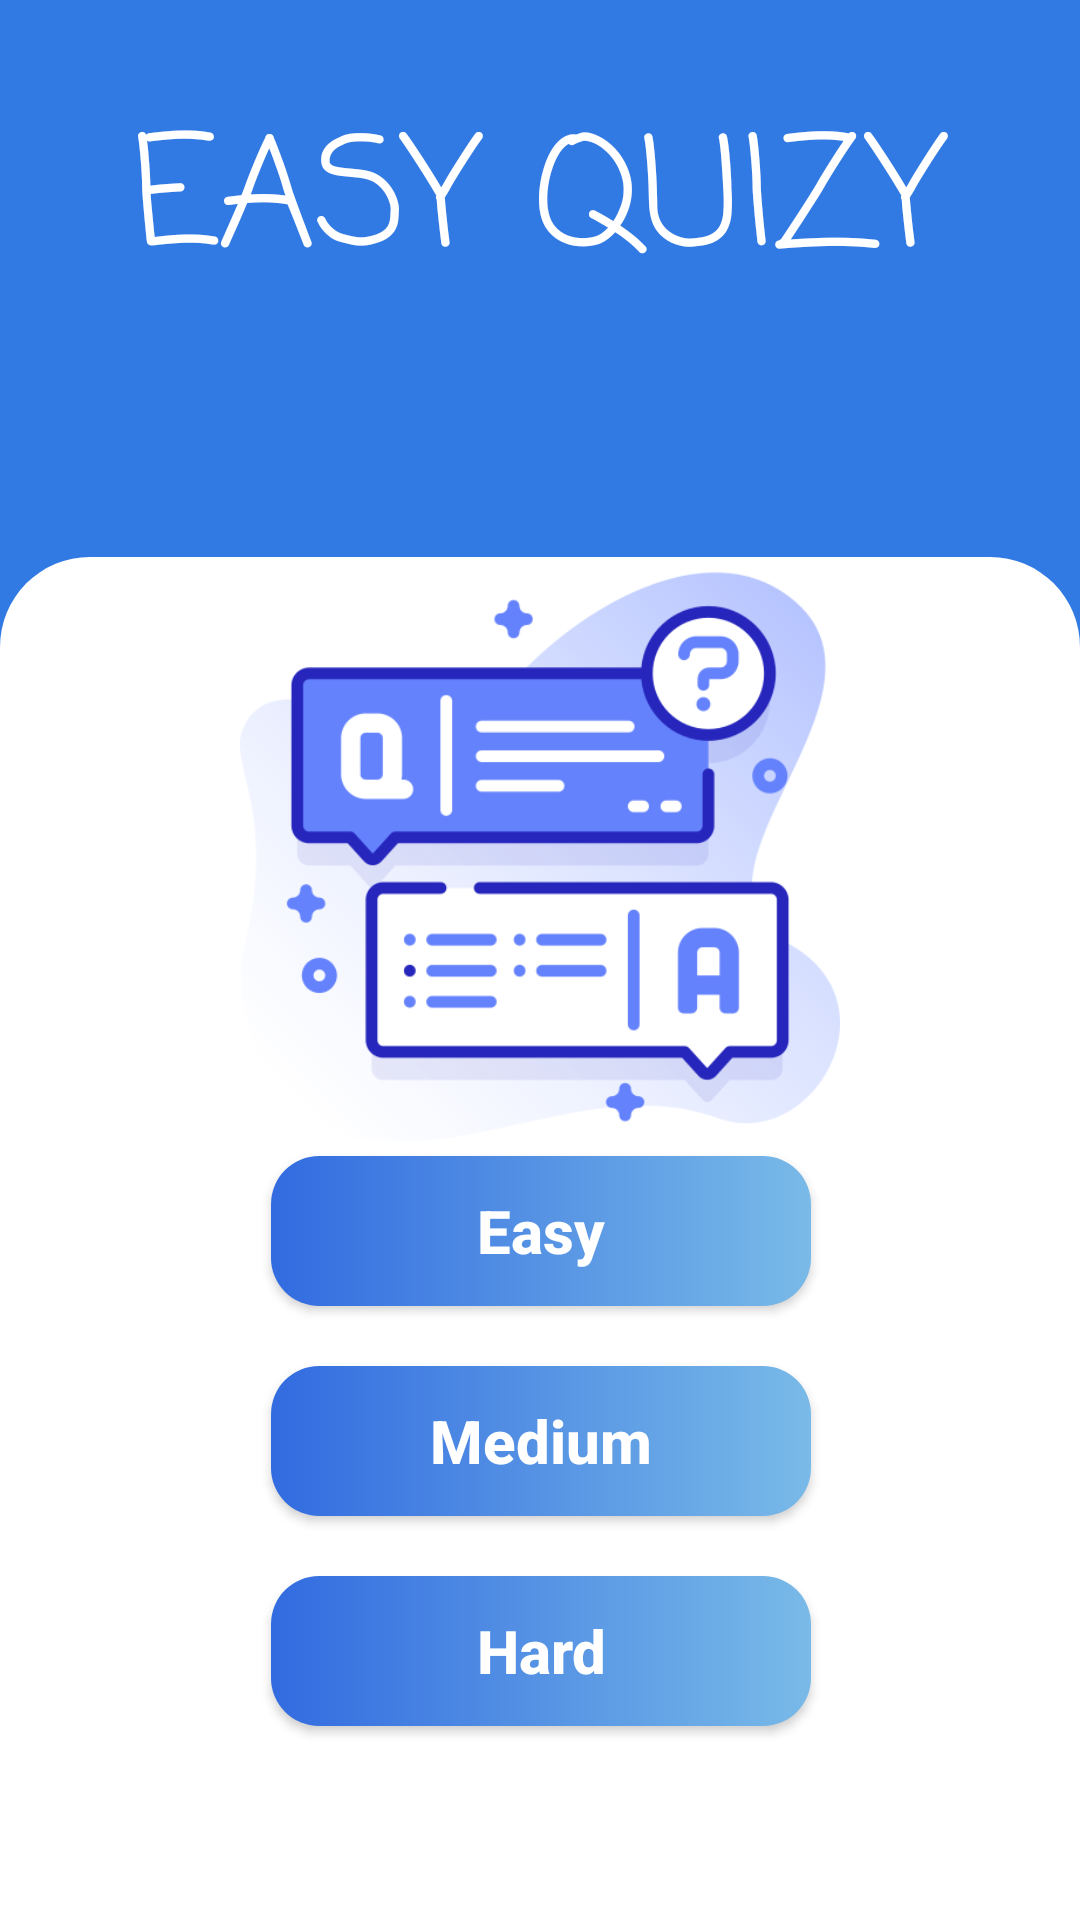

Produce the Android XML layout that renders to this screen, including the resource entries it uses.
<!-- AndroidManifest.xml: application theme Theme.QuizApp -->
<!-- res/layout/activity_level.xml -->
<?xml version="1.0" encoding="utf-8"?>
<androidx.constraintlayout.widget.ConstraintLayout
    xmlns:android="http://schemas.android.com/apk/res/android"
    xmlns:app="http://schemas.android.com/apk/res-auto"
    xmlns:tools="http://schemas.android.com/tools"
    android:layout_width="match_parent"
    android:layout_height="match_parent"
    android:background="#327AE3"
    android:orientation="vertical"
    >
    <TextView
        android:layout_width="wrap_content"
        android:layout_height="wrap_content"
        android:text="EASY QUIZY"
        app:layout_constraintLeft_toLeftOf="parent"
        app:layout_constraintRight_toRightOf="parent"
        android:textColor="@color/white"
        android:textSize="50dp"
        app:layout_constraintBottom_toTopOf="@id/brain"
        android:layout_gravity="center_horizontal"
        android:fontFamily="casual"
        tools:ignore="MissingConstraints" />


    <androidx.appcompat.widget.AppCompatImageView
        android:id="@+id/brain"
        android:layout_width="match_parent"
        android:layout_height="80dp"
        android:src="@drawable/brain"
        app:layout_constraintBottom_toTopOf="@id/container"
        tools:ignore="MissingConstraints"
        tools:layout_editor_absoluteX="0dp"
        tools:layout_editor_absoluteY="0dp" />

    <androidx.constraintlayout.widget.ConstraintLayout
            android:id="@+id/container"
        app:layout_constraintTop_toBottomOf="@id/guid2"
            android:layout_width="match_parent"
            android:layout_height="0dp"
            android:background="@drawable/bg_card_white"
            app:layout_constraintBottom_toBottomOf="parent"
            tools:ignore="MissingConstraints">
        <ImageView
            android:layout_width="200dp"
            android:layout_height="200dp"
            app:layout_constraintLeft_toLeftOf="parent"
            app:layout_constraintRight_toRightOf="parent"
            android:src="@drawable/menuicon"
            app:layout_constraintTop_toTopOf="parent"
            app:layout_constraintBottom_toTopOf="@id/easy"/>

        <androidx.appcompat.widget.AppCompatButton
            android:id="@+id/easy"
            android:layout_width="180dp"
            android:layout_height="50dp"
            android:layout_marginBottom="0dp"
            android:background="@drawable/bg_menu"
            android:text="Easy"
            android:textAllCaps="false"
            android:textColor="@color/white"
            android:textSize="20dp"
            android:textStyle="bold"
            app:layout_constraintBottom_toBottomOf="parent"
            app:layout_constraintHorizontal_bias="0.501"
            app:layout_constraintLeft_toLeftOf="parent"
            app:layout_constraintRight_toRightOf="parent"
            app:layout_constraintTop_toTopOf="parent"
            app:layout_constraintVertical_bias="0.494"
            tools:ignore="MissingConstraints" />

        <androidx.appcompat.widget.AppCompatButton
            android:id="@+id/medium"
            android:layout_width="180dp"
            android:layout_height="50dp"
            android:layout_marginTop="20dp"
            android:background="@drawable/bg_menu"
            android:text="Medium"
            android:textAllCaps="false"
            android:textColor="@color/white"
            android:textStyle="bold"
            android:textSize="20dp"
            app:layout_constraintTop_toBottomOf="@id/easy"
            app:layout_constraintRight_toRightOf="@id/easy"

            tools:ignore="MissingConstraints" />
            <androidx.appcompat.widget.AppCompatButton
                android:id="@+id/hard"
                android:layout_width="180dp"
                android:layout_height="50dp"
                android:layout_marginTop="20dp"
                android:background="@drawable/bg_menu"
                android:text="Hard"
                android:textAllCaps="false"
                android:textColor="@color/white"
                android:textStyle="bold"
                android:textSize="20dp"
                app:layout_constraintTop_toBottomOf="@id/medium"
                app:layout_constraintRight_toRightOf="@id/medium"

                tools:ignore="MissingConstraints" />
        </androidx.constraintlayout.widget.ConstraintLayout>
    <androidx.constraintlayout.widget.Guideline
        android:layout_width="match_parent"
        android:layout_height="0dp"
        android:orientation="horizontal"
        app:layout_constraintGuide_percent="0.29"
        android:id="@+id/guid2"/>
    </androidx.constraintlayout.widget.ConstraintLayout>
<!-- resources referenced by this layout -->
<resources>
  <!-- drawable bg_card_white (drawable) -->
  <?xml version="1.0" encoding="utf-8"?>
  <shape xmlns:android="http://schemas.android.com/apk/res/android">
  
     <corners android:topRightRadius="30dp" android:topLeftRadius="30dp"/>
  
      <solid android:color="@color/white"/>
  
  </shape>
  <!-- drawable bg_menu (drawable) -->
  <?xml version="1.0" encoding="utf-8"?>
  <shape xmlns:android="http://schemas.android.com/apk/res/android">
  
      <corners android:radius="16dp" />
      <gradient android:startColor="#326BE0" android:endColor="#79BAE8"/>
  
  
  </shape>
  <!-- drawable menuicon: png bitmap (drawable, 46551 bytes) -->
  <style name="Theme.QuizApp" parent="Base.Theme.QuizApp" />
  <style name="Base.Theme.QuizApp" parent="Theme.Material3.Light.NoActionBar">
          
           <item name="colorPrimary">#327AE3</item>
          <item name="android:forceDarkAllowed" tools:targetApi="q">false</item>
      </style>
  <!-- not gathered from this repository: default colours our renderer supplied (Android Studio template values) -->
  <color name="white">#FFFFFFFF</color>
</resources>
